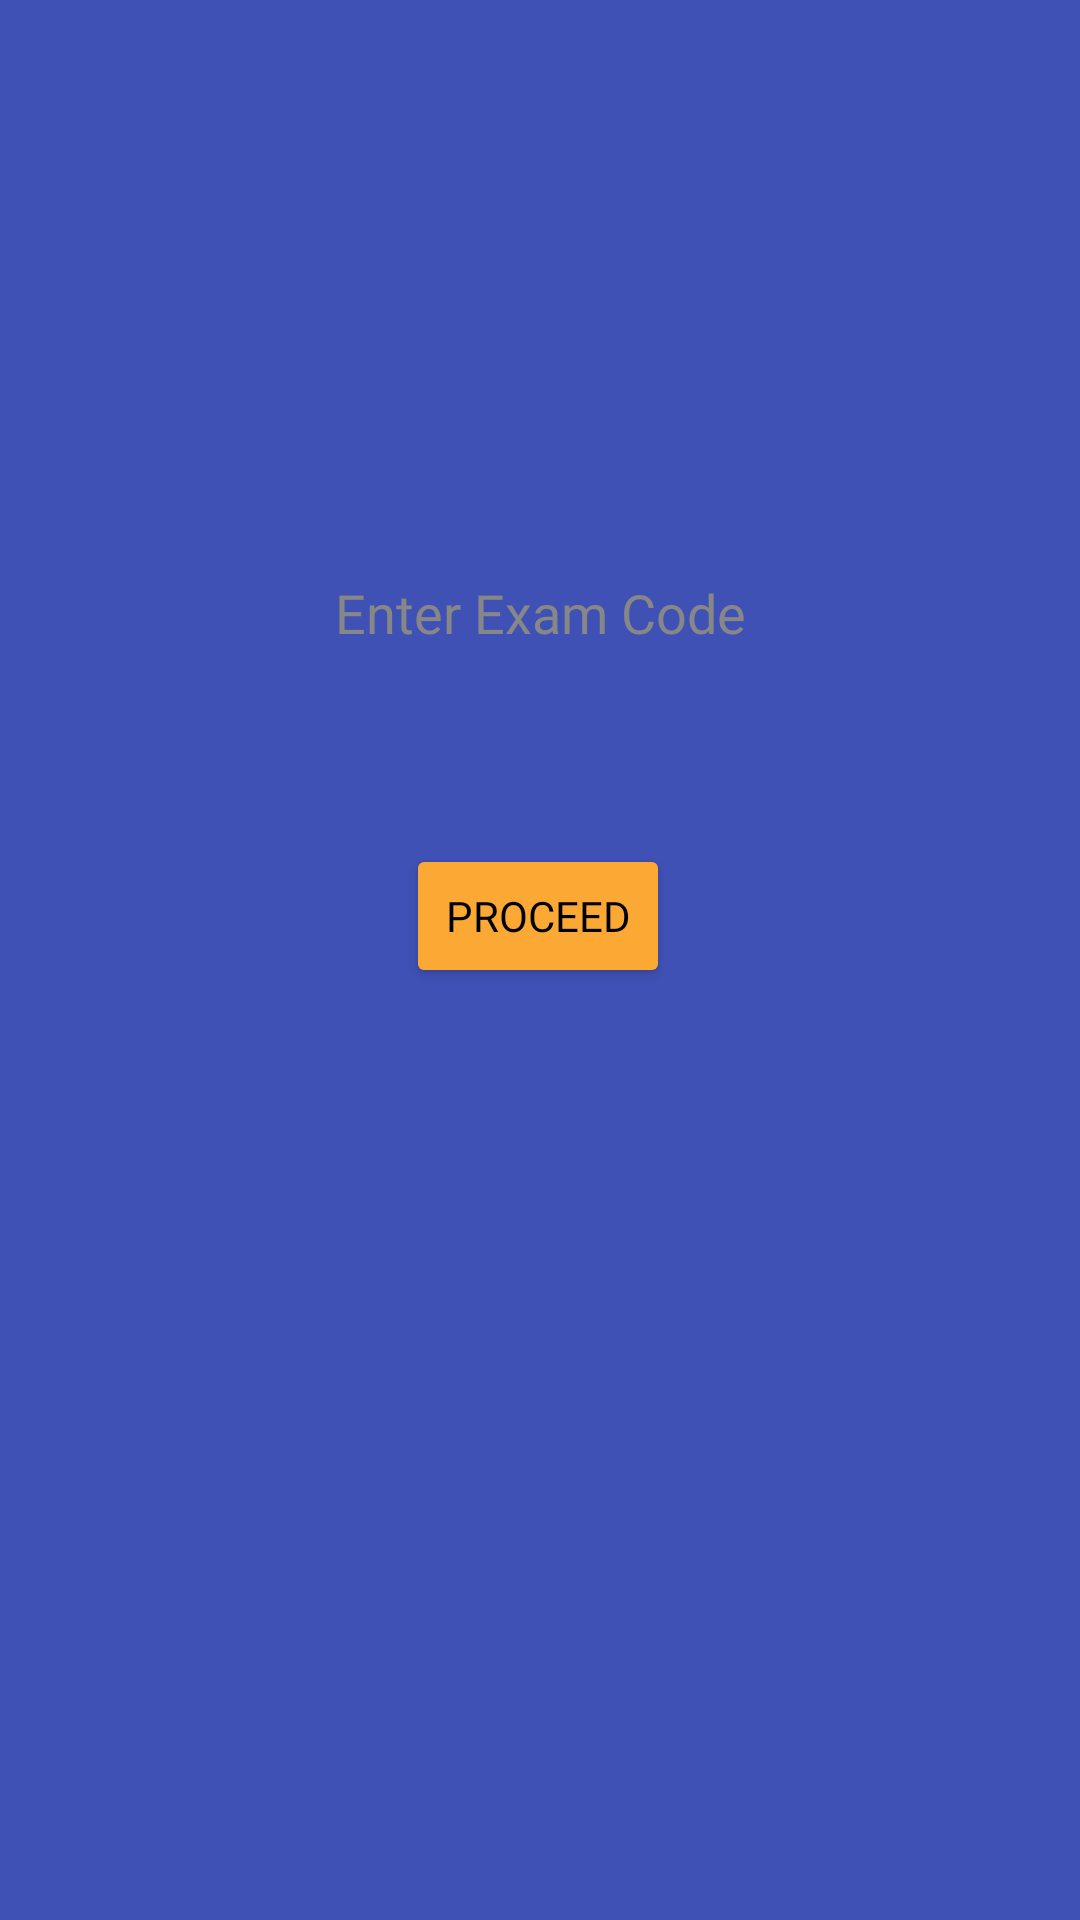

Here is an Android app screen rendered from its layout file. Give the layout XML and the strings, colors and styles it references.
<!-- AndroidManifest.xml: application theme Theme.Finalpareeksha -->
<!-- res/layout/activity_examcode.xml -->
<?xml version="1.0" encoding="utf-8"?>
<androidx.constraintlayout.widget.ConstraintLayout xmlns:android="http://schemas.android.com/apk/res/android"
    xmlns:app="http://schemas.android.com/apk/res-auto"
    xmlns:tools="http://schemas.android.com/tools"
    android:layout_width="match_parent"
    android:layout_height="match_parent"
    android:background="#3F51B5"
    tools:context=".ExamcodeActivity">

    <Button
        android:id="@+id/button15"
        android:layout_width="wrap_content"
        android:layout_height="wrap_content"
        android:layout_marginTop="50dp"
        android:backgroundTint="#FBA834"
        android:fontFamily="@font/montserrat"
        android:text="Proceed"
        android:textColor="#000000"
        app:layout_constraintBottom_toBottomOf="parent"
        app:layout_constraintEnd_toEndOf="parent"
        app:layout_constraintHorizontal_bias="0.498"
        app:layout_constraintStart_toStartOf="parent"
        app:layout_constraintTop_toBottomOf="@+id/editTextTextPersonName6"
        app:layout_constraintVertical_bias="0.0" />

    <EditText
        android:id="@+id/editTextTextPersonName6"
        android:layout_width="0dp"
        android:layout_height="wrap_content"
        android:layout_marginStart="20dp"
        android:layout_marginEnd="20dp"
        android:background="@drawable/custom_input"
        android:ems="10"
        android:fontFamily="@font/montserrat"
        android:gravity="center"
        android:hint="Enter Exam Code"
        android:inputType="textPersonName"
        android:padding="15dp"
        android:textColor="#000000"
        android:textColorHint="#878787"
        app:layout_constraintBottom_toBottomOf="parent"
        app:layout_constraintEnd_toEndOf="parent"
        app:layout_constraintHorizontal_bias="1.0"
        app:layout_constraintStart_toStartOf="parent"
        app:layout_constraintTop_toTopOf="parent"
        app:layout_constraintVertical_bias="0.302" />
</androidx.constraintlayout.widget.ConstraintLayout>
<!-- resources referenced by this layout -->
<resources>
  <style name="Theme.Finalpareeksha" parent="Theme.MaterialComponents.DayNight.NoActionBar">
          
          <item name="colorPrimary">@color/purple_500</item>
          <item name="colorPrimaryVariant">@color/purple_700</item>
          <item name="colorOnPrimary">@color/white</item>
          
          <item name="colorSecondary">@color/teal_200</item>
          <item name="colorSecondaryVariant">@color/teal_700</item>
          <item name="colorOnSecondary">@color/black</item>
          
          <item name="android:statusBarColor" tools:targetApi="l">?attr/colorPrimaryVariant</item>
          
      </style>
  <!-- not gathered from this repository: default colours our renderer supplied (Android Studio template values) -->
  <color name="purple_500">#FF6200EE</color>
  <color name="purple_700">#FF3700B3</color>
  <color name="teal_200">#FF03DAC5</color>
  <color name="teal_700">#FF018786</color>
  <color name="black">#FF000000</color>
  <color name="white">#FFFFFFFF</color>
</resources>
